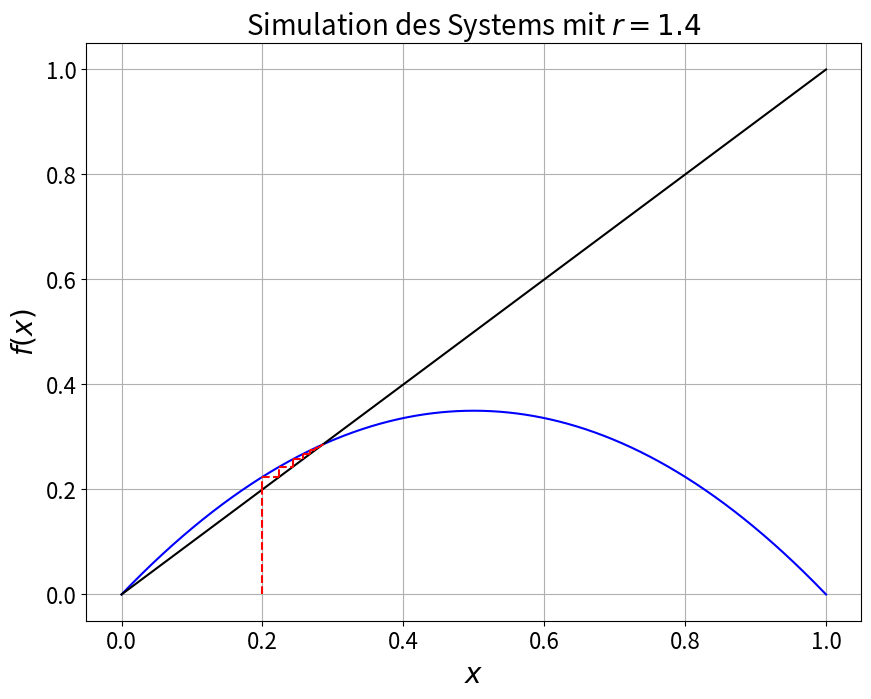
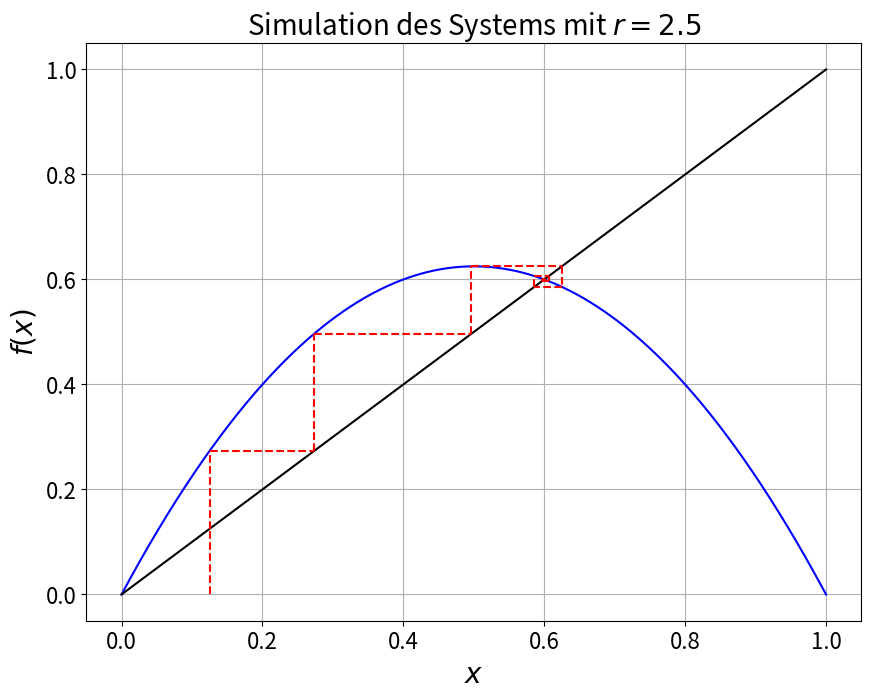
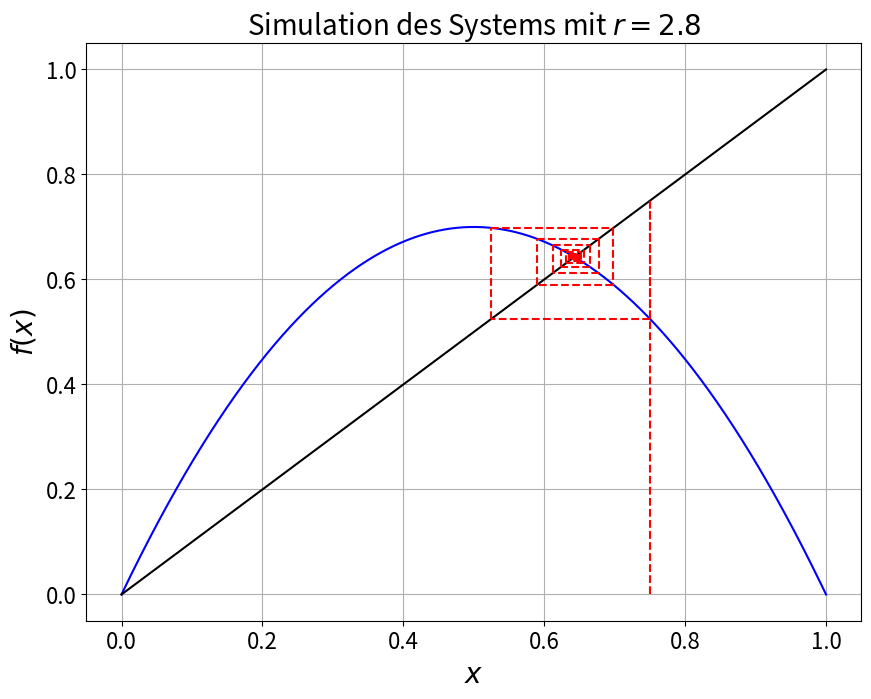
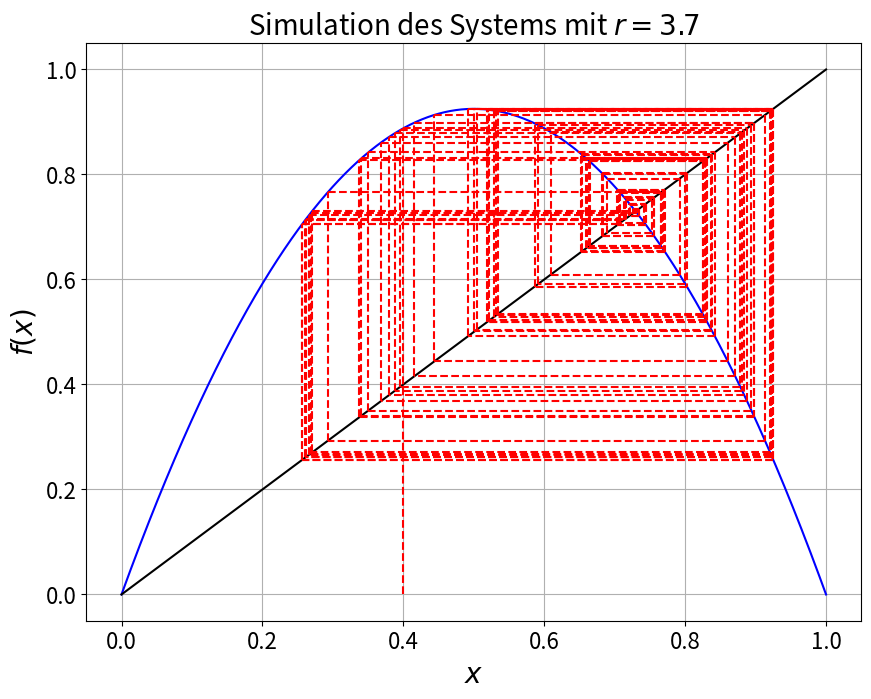
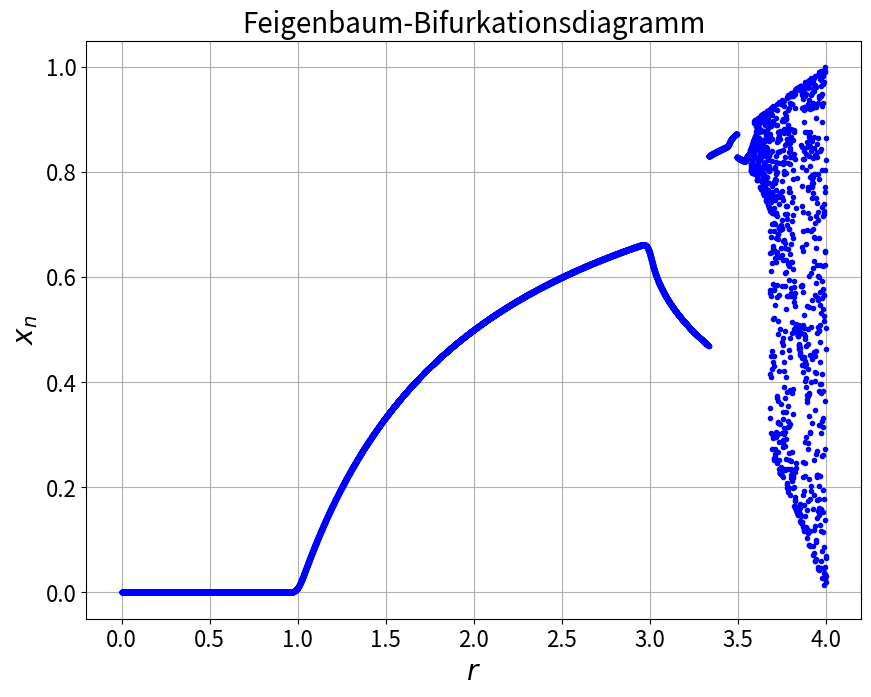

Recreate these plots in Python, in order.
import numpy as np
import matplotlib.pyplot as plt


# Globale Funktion:
def f(r, x_n):
    return r * (x_n - x_n**2)


# Simulation der Fixpunktbestimmung:
def Spinnennetz(r, x0, n, Dateiname):
    x = np.linspace(0, 1, 1000)
    N = int(n)
    xn = np.zeros(N+1)
    xn[0] = x0
    
    plt.figure(figsize=(10, 7.5))
    plt.plot(x, f(r, x), "-b")
    plt.plot(x, x, "-k")
    plt.plot([x0, x0], [0., x0], "--r") #Verbindungslinie zwischen x-Achse und Gerade bei x0
        
    for i in range(0, N):
        xn[i+1] = f(r, xn[i])
        plt.plot([xn[i], xn[i]], [xn[i], xn[i+1]], "--r") #Vertikale Linien
        plt.plot([xn[i], xn[i+1]], [xn[i+1], xn[i+1]], "--r") #Horizontale Linien
    
    plt.xlabel(r"$x$", fontsize=20)
    plt.ylabel(r"$f(x)$", fontsize=20)
    plt.title(r"Simulation des Systems mit $r={}$".format(r), fontsize=20)
    plt.tick_params(labelsize=16)
    plt.grid(True)
    #plt.savefig(Dateiname + ".png")
    plt.show()
    print("Fixpunkt:", xn[N]) #Zeigt den ermittelten Fixpunkt.
    return


# Methodenaufrufe:
Spinnennetz(1.4, 0.2, 100, "A4.1")
Spinnennetz(2.5, 0.125, 100, "A4.2")
Spinnennetz(2.8, 0.75, 100, "A4.3")
Spinnennetz(3.7, 0.4, 100, "A4.4")


#------------------------------------------------------------------------------


# Berechnet einen Fixpunkt, solange r im Intervall (1,3) liegt:
def Spiderweb(r, x0, n):
    N = int(n)
    xn = np.zeros(N+1)
    xn[0] = x0
    for i in range(0, N):
        xn[i+1] = f(r, xn[i])
    
    return xn[N]


# Plotet die berechneten Fixpunkte in Abhaengigkeit von r:
r = np.linspace(0, 4, 10000)
xS = np.zeros(10000)
for i in range(0, 10000):
    xS[i] = Spiderweb(r[i], 0.9, 100)
plt.figure(figsize=(10, 7.5))
plt.plot(r, xS, ".b")
plt.xlabel(r"$r$", fontsize=20)
plt.ylabel(r"$x_n$", fontsize=20)
plt.title(u"Feigenbaum-Bifurkationsdiagramm", fontsize=20)
plt.tick_params(labelsize=16)
plt.grid(True)
#plt.savefig("Feigenbaum.png")
plt.show()